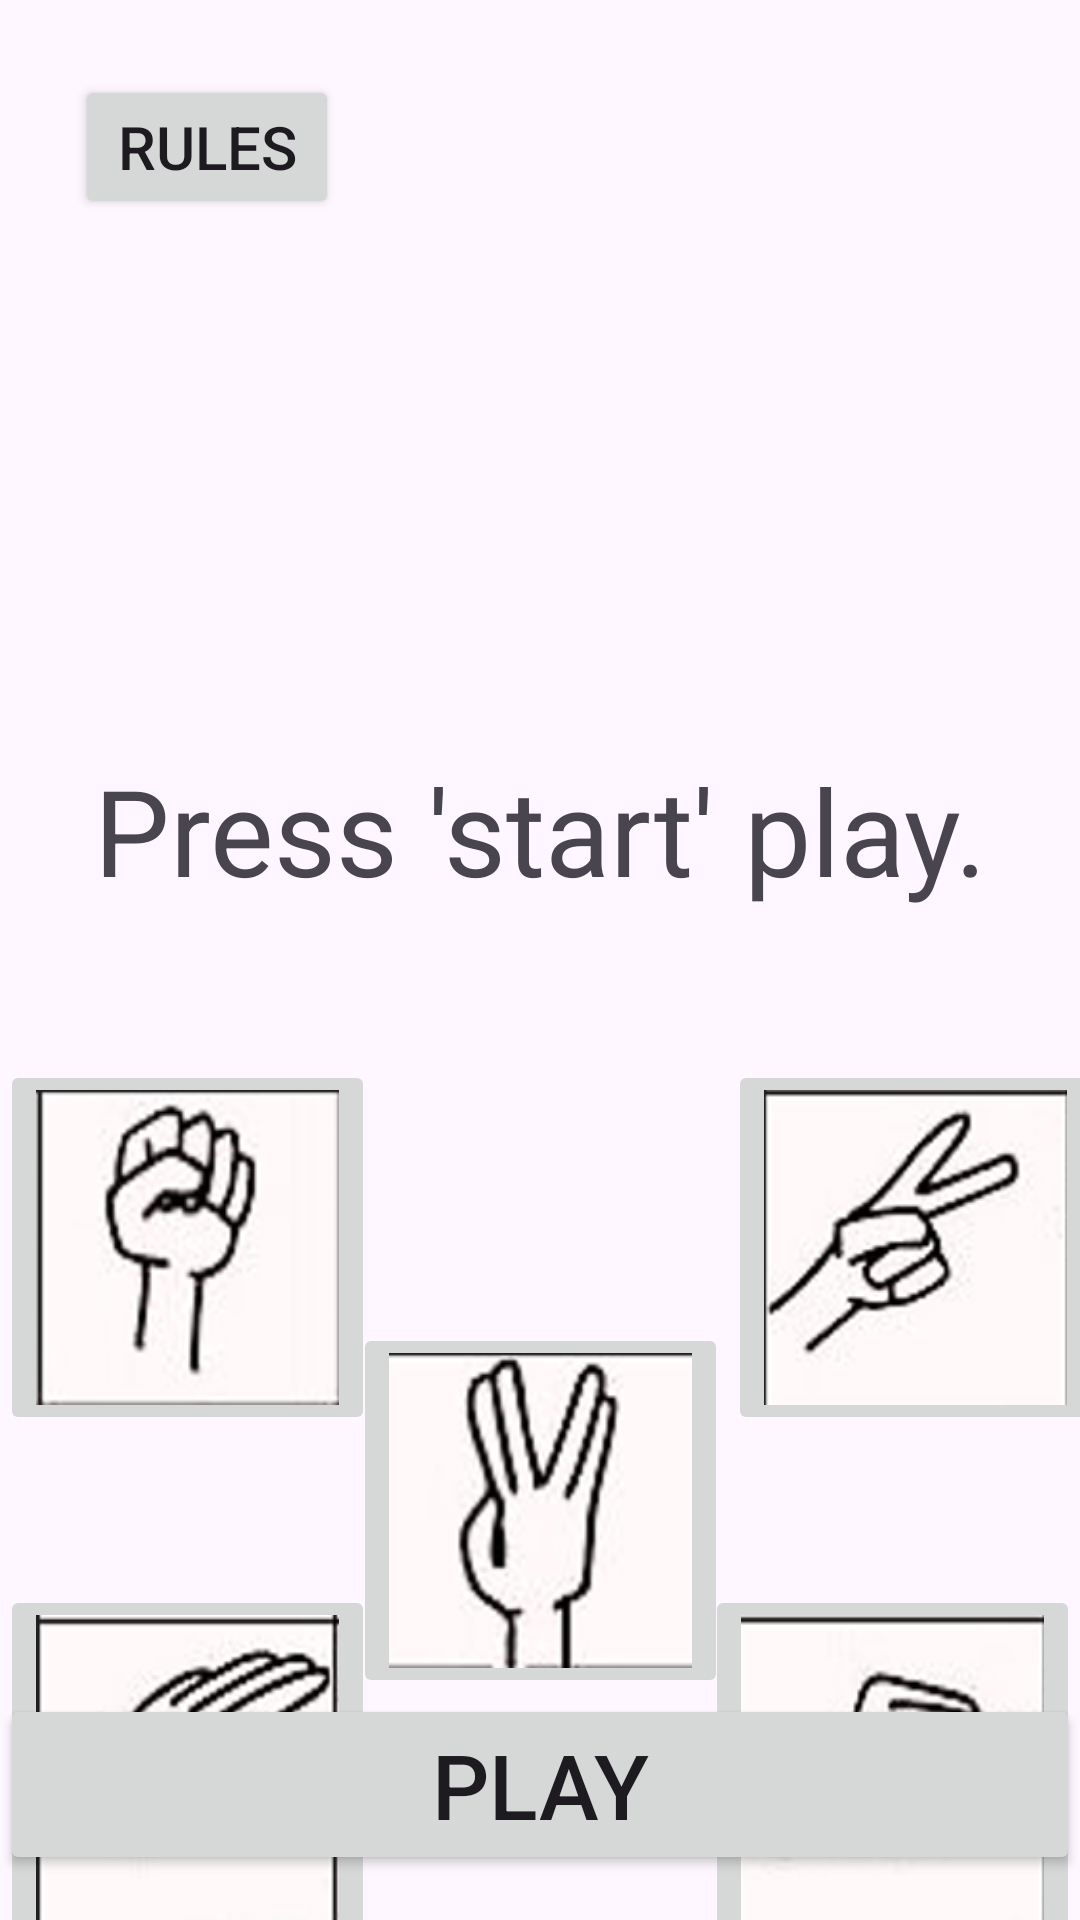

Write the Android layout XML for this screen, with the resource values it uses.
<!-- AndroidManifest.xml: application theme Theme.Rock_paper_scissors_lizard_spok -->
<!-- res/layout/activity_main.xml -->
<?xml version="1.0" encoding="utf-8"?>
<androidx.constraintlayout.widget.ConstraintLayout xmlns:android="http://schemas.android.com/apk/res/android"
    xmlns:app="http://schemas.android.com/apk/res-auto"
    xmlns:tools="http://schemas.android.com/tools"
    android:id="@+id/main"
    android:layout_width="match_parent"
    android:layout_height="match_parent"
    tools:context=".MainActivity">

    <Button
        android:id="@+id/RulesButton"
        android:layout_width="wrap_content"
        android:layout_height="wrap_content"
        android:text="@string/rulesbuttontext"
        android:textSize="20sp"
        app:layout_constraintTop_toTopOf="parent"
        app:layout_constraintStart_toStartOf="parent"
        android:layout_margin="25dp"
        />

    <ImageView
        android:id="@+id/ComputerChoose"
        android:layout_width="125dp"
        android:layout_height="125dp"
        android:adjustViewBounds="true"
        android:scaleType="fitXY"
        android:src="@drawable/ic_launcher_background"
        android:contentDescription="@string/here_the_computer_chose"
        app:layout_constraintTop_toTopOf="parent"
        android:layout_marginTop="75dp"
        app:layout_constraintStart_toStartOf="parent"
        app:layout_constraintEnd_toEndOf="parent"
        />

    <TextView
        android:id="@+id/ResultText"
        android:layout_width="wrap_content"
        android:layout_height="wrap_content"
        android:text="@string/startText"
        android:textSize="40sp"
        app:layout_constraintTop_toBottomOf="@+id/ComputerChoose"
        app:layout_constraintStart_toStartOf="parent"
        app:layout_constraintEnd_toEndOf="parent"
        android:layout_marginTop="50dp"
        />

    <ImageButton
        android:id="@+id/RockButton"
        android:layout_width="125dp"
        android:layout_height="125dp"
        android:contentDescription="@string/rock"
        android:adjustViewBounds="true"
        android:scaleType="fitXY"
        android:src="@drawable/rock"
        app:layout_constraintStart_toStartOf="parent"
        app:layout_constraintTop_toBottomOf="@+id/ResultText"
        android:layout_marginTop="50dp"
        />

    <ImageButton
        android:id="@+id/PaperButton"
        android:layout_width="125dp"
        android:layout_height="125dp"
        android:contentDescription="@string/paper"
        android:adjustViewBounds="true"
        android:scaleType="fitXY"
        android:src="@drawable/paper"
        app:layout_constraintTop_toBottomOf="@+id/RockButton"
        android:layout_marginTop="50dp"
        app:layout_constraintStart_toStartOf="parent"
        />

    <ImageButton
        android:id="@+id/SpokButton"
        android:layout_width="125dp"
        android:layout_height="125dp"
        android:contentDescription="@string/spok"
        android:adjustViewBounds="true"
        android:scaleType="fitXY"
        android:src="@drawable/spok"
        app:layout_constraintStart_toEndOf="@+id/RockButton"
        app:layout_constraintTop_toTopOf="@+id/RockButton"
        app:layout_constraintBottom_toBottomOf="@+id/PaperButton"
        app:layout_constraintEnd_toStartOf="@+id/ScissorsButton"
        />

    <ImageButton
        android:id="@+id/ScissorsButton"
        android:layout_width="125dp"
        android:layout_height="125dp"
        android:contentDescription="@string/scissors"
        android:adjustViewBounds="true"
        android:scaleType="fitXY"
        android:src="@drawable/scissors"
        app:layout_constraintStart_toEndOf="@+id/SpokButton"
        app:layout_constraintEnd_toEndOf="parent"
        app:layout_constraintTop_toTopOf="@+id/RockButton"
        />

    <ImageButton
        android:id="@+id/LizardButton"
        android:layout_width="125dp"
        android:layout_height="125dp"
        android:adjustViewBounds="true"
        android:scaleType="fitXY"
        android:src="@drawable/lizard"
        android:contentDescription="@string/lizard"
        app:layout_constraintTop_toBottomOf="@+id/ScissorsButton"
        android:layout_marginTop="50dp"
        app:layout_constraintEnd_toEndOf="parent"
        app:layout_constraintBottom_toBottomOf="@+id/PaperButton"
        />

    <Button
        android:id="@+id/RoundButton"
        android:layout_width="match_parent"
        android:layout_height="wrap_content"
        android:text="@string/play"
        android:textSize="30sp"
        app:layout_constraintBottom_toBottomOf="parent"
        android:layout_marginBottom="15dp"
        />


</androidx.constraintlayout.widget.ConstraintLayout>
<!-- resources referenced by this layout -->
<resources>
  <!-- drawable lizard: png bitmap (drawable, 19410 bytes) -->
  <!-- drawable paper: png bitmap (drawable, 21807 bytes) -->
  <!-- drawable rock: png bitmap (drawable, 18479 bytes) -->
  <!-- drawable scissors: png bitmap (drawable, 22560 bytes) -->
  <!-- drawable spok: png bitmap (drawable, 17663 bytes) -->
  <string name="here_the_computer_chose">here the computer chose</string>
  <string name="lizard">lizard</string>
  <string name="paper">Paper</string>
  <string name="play">Play</string>
  <string name="rock">Rock</string>
  <string name="rulesbuttontext">rules</string>
  <string name="scissors">Scissors</string>
  <string name="spok">Spok</string>
  <string name="startText">Press \'start\' play.</string>
  <style name="Theme.Rock_paper_scissors_lizard_spok" parent="Base.Theme.Rock_paper_scissors_lizard_spok" />
  <style name="Base.Theme.Rock_paper_scissors_lizard_spok" parent="Theme.Material3.DayNight.NoActionBar">
          
          
      </style>
</resources>
